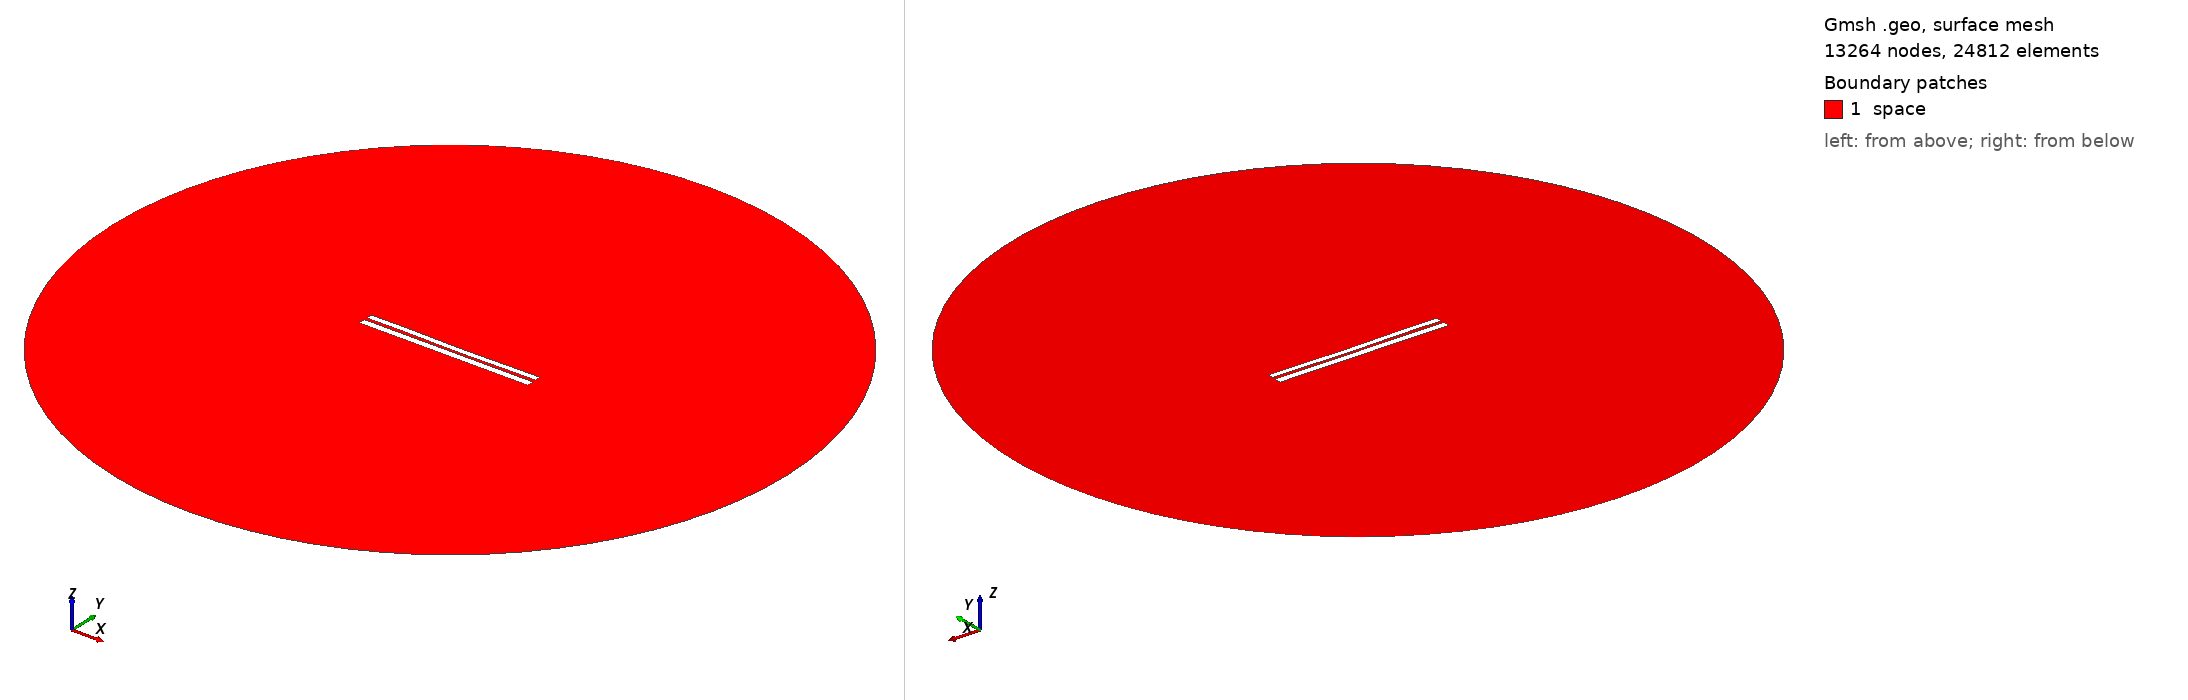

Gmsh geometry script, surface-meshed: 13264 nodes, 24812 surface elements. Boundary patches (legend numbers): 1 space. Left view from above one corner, right view from below the opposite corner. Legend entries are the model's physical surfaces. The drawing asked Gmsh for element sizes between 1% and 20% of the model's largest extent; the script's own settings can give other sizes.

=== 6394.geo (drawn) ===
//---------------------------------------
// Geometry kernel
//---------------------------------------

SetFactory("OpenCASCADE");



//---------------------------------------
// Parameters of the geometry
//---------------------------------------

// Overetch of the upper plate
overetch = 0.25;

// Distance between the plates
distance = 1.5;

// Discretization over the x axis (for the deformation)
nx = 50; 

// Length of the plate
L = 100 - overetch; 

// Number of modes
n = 4; 

// 1st mode coefficient
coeff(1) = -0.075;
beta(1) = 0.596864 * 3.1415926535 / L;

// 2nd mode coefficient
coeff(2) = -0.15;
beta(2) = 1.49418 * 3.1415926535 / L;

// 3rd mode coefficient
coeff(3) = 0.07499999999999998;
beta(3) = 2.50025 * 3.1415926535 / L;

// 4th mode coefficient
coeff(4) = 0.07499999999999998;
beta(4) = 3.49999 * 3.1415926535 / L;



//---------------------------------------
// Upper plate (deformed rectangle)
//---------------------------------------

// Coordiantes of the upper plate
xmin = -50;
xmax = 50 - overetch;

// Height of the upper plate
yheight = 4 - 2 * overetch;

// Indexes of the points
UpperID[] = {};
LowerID[] = {};
LeftID[] = {};
RightID[] = {};

// Point index
p = 1;

// Horizontal edges
For i In {1:nx}
    x = xmin + (i-1)*(xmax - xmin)/(nx-1);

    y_bottom = distance / 2 + overetch;
    For j In {1:n}
        C = (Cosh(beta(j)*L) + Cos(beta(j)*L)) / (Sinh(beta(j)*L) + Sin(beta(j)*L));
        y_bottom  = y_bottom + coeff(j) * (Cosh(beta(j)*(x+50)) - Cos(beta(j)*(x+50)) - C * (Sinh(beta(j)*(x+50)) - Sin(beta(j)*(x+50))));
    EndFor

    y_top = y_bottom + yheight;

    Point(p) = {x, y_top, 0, 1.0};
    UpperID[i] = p;
    p = p + 1;

    Point(p) = {x, y_bottom, 0, 1.0};
    LowerID[i] = p;
    p = p + 1;
EndFor

// Create point lists
UpperPts[] = {}; LowerPts[] = {};
For i In {1:nx}
  UpperPts[] += {UpperID[i]};
  LowerPts[] += {LowerID[i]};
EndFor

// Build splines
Spline(1) = {UpperPts[]};
Spline(2) = {LowerPts[]};
Line(3) = {LowerPts[nx-1], UpperPts[nx-1]};
Line(4) = {LowerPts[0], UpperPts[0]};

// Build the plane surface
Curve Loop(1) = {2, 3, -1, -4};
Plane Surface(1) = {1};



//---------------------------------------
// Lower plate (rectangle)
//---------------------------------------

// Vertices
Point(1001) = {-50, -1, 0, 1.0};
Point(1002) = { 50, -1, 0, 1.0};
Point(1003) = { 50,  -5, 0, 1.0};
Point(1004) = {-50,  -5, 0, 1.0};

// Edges
Line(5) = {1001, 1002};
Line(6) = {1002, 1003};
Line(7) = {1003, 1004};
Line(8) = {1004, 1001};

// Plane surface
Line Loop(2) = {5, 6, 7, 8};
Plane Surface(2) = {2}; 



//---------------------------------------
// Outer (fictious) boundary
//---------------------------------------

// Points
Point(1005) = {0, 0, 0};       // Center
Point(1006) = {200, 0, 0};     // Start point
Point(1007) = {0, 200, 0};     // 90 degrees
Point(1008) = {-200, 0, 0};    // 180 degrees
Point(1009) = {0, -200, 0};    // 270 degrees

// Circle arcs (each needs start, center, end)
Circle(9) = {1006, 1005, 1007};
Circle(10) = {1007, 1005, 1008};
Circle(11) = {1008, 1005, 1009};
Circle(12) = {1009, 1005, 1006};

// Plane surface for the entire domain
Curve Loop(3) = {9, 10, 11, 12};
Surface(3) = {3};

// Subtract the plates from the whole domain to obtain the actual domain where we want to solve the equations
BooleanDifference{ Surface{3}; Delete; }{ Surface{1}; Surface{2}; Delete; }




//---------------------------------------
// Transfinite Lines/Curves
//---------------------------------------

// Set the number of points on the boundaries
r = 7;

// Plates
Transfinite Curve {1, 2} = 50*r Using Progression 1;
Transfinite Curve {3, 4} = 2*r Using Progression 1;
Transfinite Line {5, 7} = 50*r Using Progression 1;
Transfinite Line {6, 8} = 2*r Using Progression 1;

// Outer boundary
Transfinite Line {9, 10, 11, 12} = 20 Using Progression 1;



//---------------------------------------
// Physical groups
//---------------------------------------                

// Physical curves (boundaries)
Physical Line("force_segment", 10) = {2};
Physical Line("upper_plate", 11) = {1, 3, 4};
Physical Line("lower_plate", 12) = {5, 6, 7, 8};
Physical Line("boundary", 20) = {9, 10, 11, 12};

// Physical Surfaces
Physical Surface("space", 30) = {3};



//---------------------------------------
// 6. Generate the Mesh
//---------------------------------------

// 2D mesh generation
Mesh 2;
